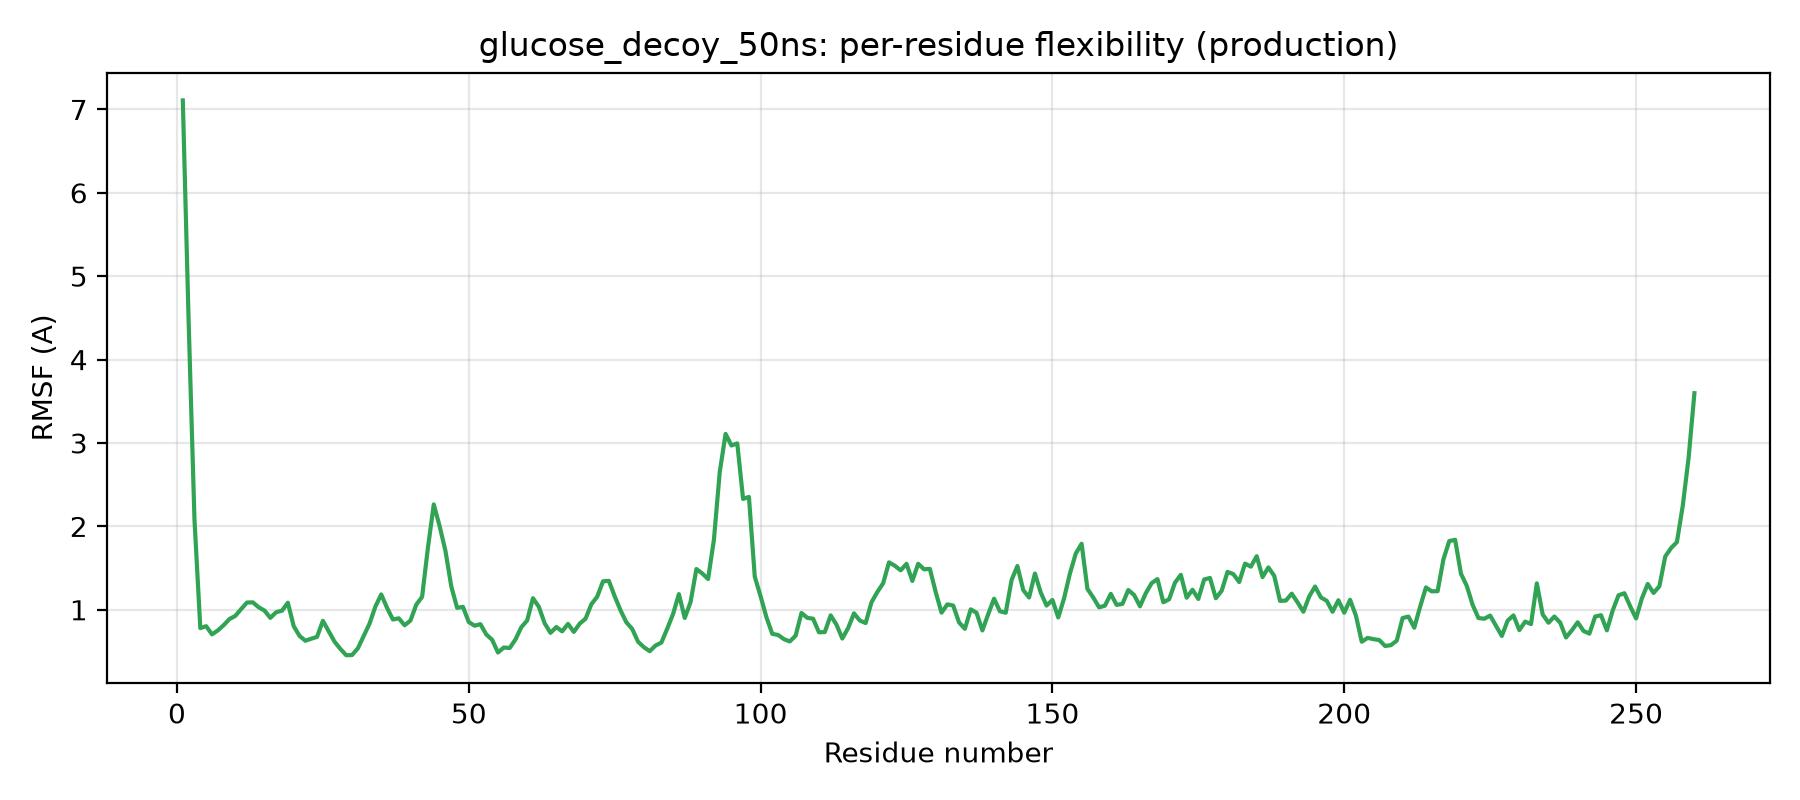

The data file committed next to this chart (first rows):
residue, rmsf_A
1, 7.108
2, 4.454
3, 2.079
4, 0.78
5, 0.803
6, 0.705
7, 0.752
8, 0.815
9, 0.889
10, 0.927
11, 1.009
12, 1.087
13, 1.089
14, 1.03
15, 0.99
16, 0.903
17, 0.971
18, 0.989
19, 1.084
20, 0.804
21, 0.686
22, 0.629
23, 0.653
24, 0.675
25, 0.867
26, 0.743
27, 0.617
28, 0.53
29, 0.455
30, 0.457
31, 0.538
32, 0.687
33, 0.835
34, 1.039
35, 1.184
36, 1.022
37, 0.883
38, 0.898
39, 0.814
40, 0.87
41, 1.06
42, 1.155
43, 1.745
44, 2.263
45, 2.003
46, 1.707
47, 1.28
48, 1.023
49, 1.035
50, 0.853
51, 0.809
52, 0.827
53, 0.703
54, 0.64
55, 0.487
56, 0.547
57, 0.542
58, 0.644
59, 0.791
60, 0.872
... 200 more rows
